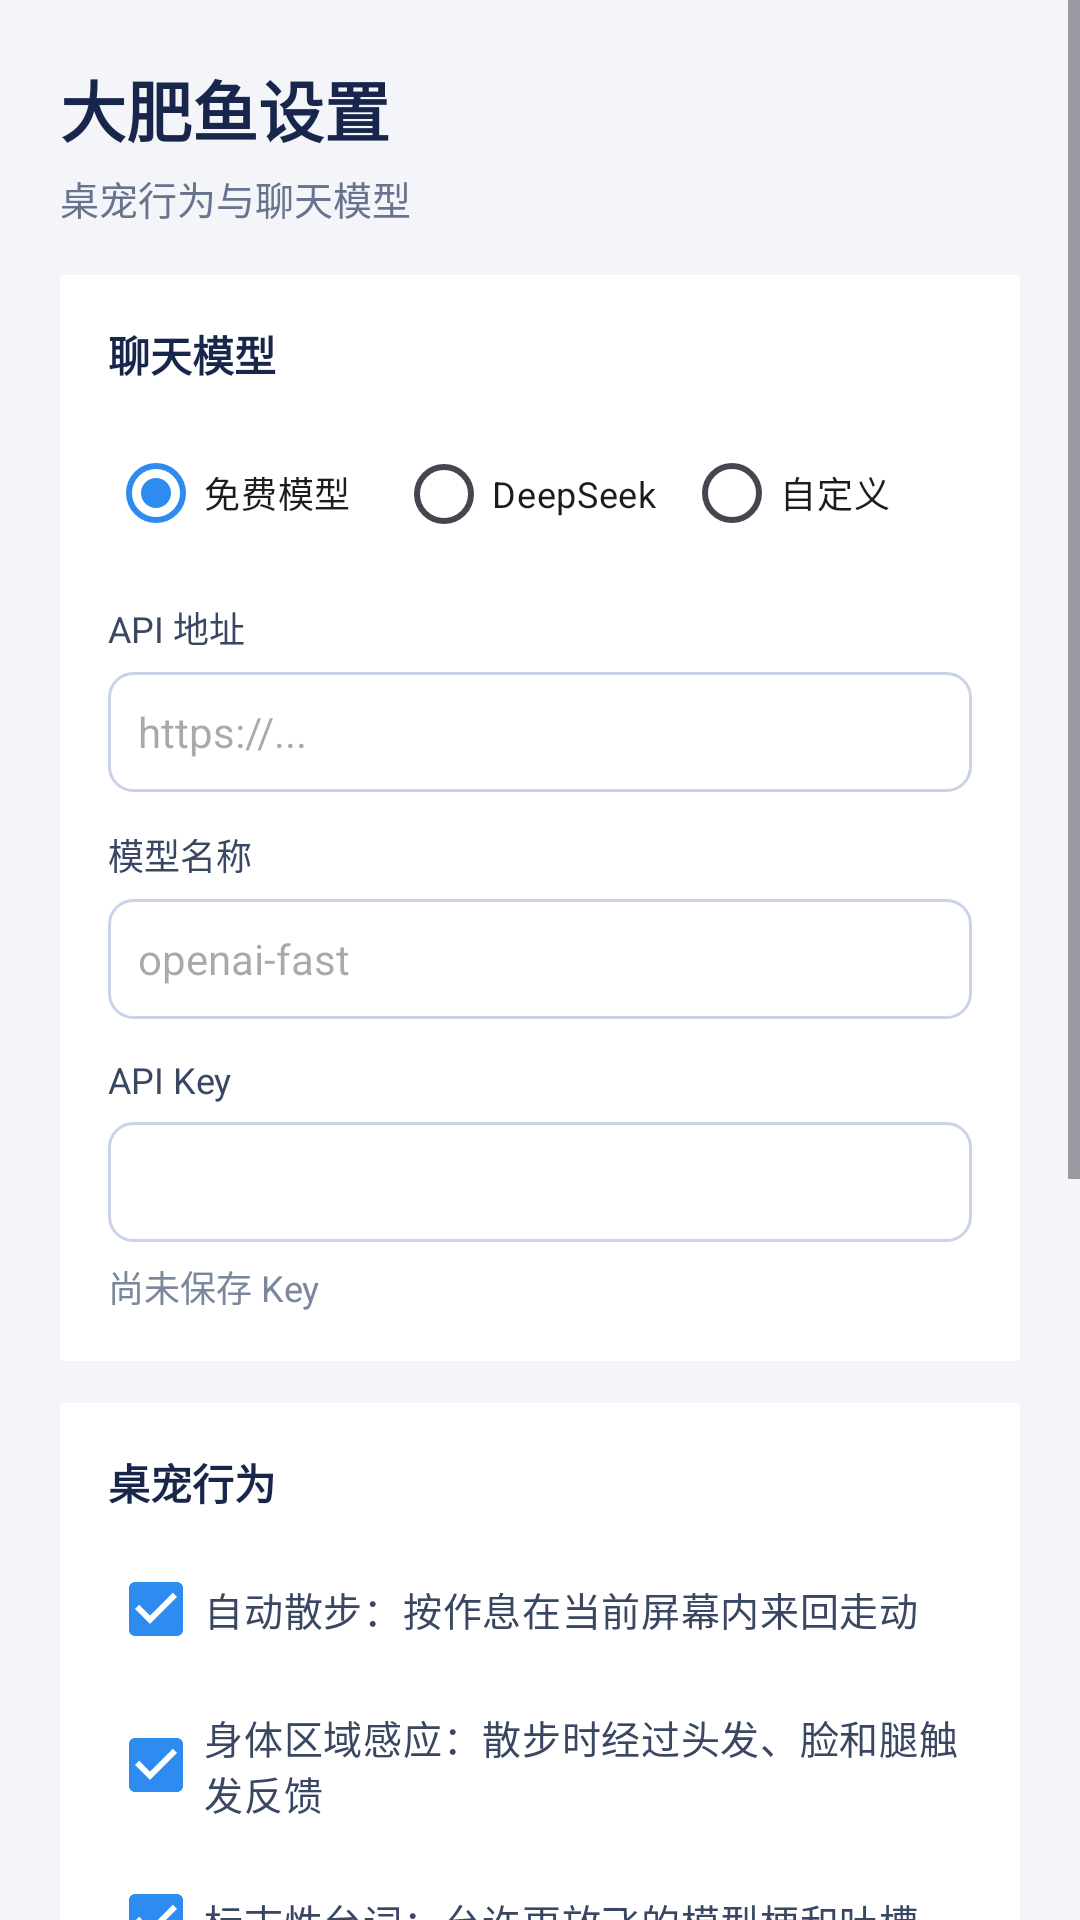

The Android layout XML behind this screen, and the referenced resources:
<!-- AndroidManifest.xml: application theme Theme.DeepFish -->
<!-- res/layout/activity_settings.xml -->
<?xml version="1.0" encoding="utf-8"?>
<ScrollView xmlns:android="http://schemas.android.com/apk/res/android"
    android:layout_width="match_parent"
    android:layout_height="match_parent"
    android:background="#F3F5F9"
    android:fillViewport="true">

    <LinearLayout
        android:layout_width="match_parent"
        android:layout_height="wrap_content"
        android:orientation="vertical"
        android:padding="20dp">

        <TextView
            android:layout_width="wrap_content"
            android:layout_height="wrap_content"
            android:text="大肥鱼设置"
            android:textColor="#18264B"
            android:textSize="22sp"
            android:textStyle="bold" />

        <TextView
            android:layout_width="wrap_content"
            android:layout_height="wrap_content"
            android:layout_marginTop="4dp"
            android:text="桌宠行为与聊天模型"
            android:textColor="#68748E"
            android:textSize="13sp" />

        
        <LinearLayout
            android:layout_width="match_parent"
            android:layout_height="wrap_content"
            android:layout_marginTop="16dp"
            android:background="#FFFFFF"
            android:orientation="vertical"
            android:padding="16dp">

            <TextView
                android:layout_width="wrap_content"
                android:layout_height="wrap_content"
                android:text="聊天模型"
                android:textColor="#18264B"
                android:textSize="14sp"
                android:textStyle="bold" />

            <RadioGroup
                android:id="@+id/provider_group"
                android:layout_width="match_parent"
                android:layout_height="wrap_content"
                android:layout_marginTop="12dp"
                android:orientation="horizontal">

                <RadioButton
                    android:id="@+id/radio_pollinations"
                    android:layout_width="0dp"
                    android:layout_height="wrap_content"
                    android:layout_weight="1"
                    android:checked="true"
                    android:text="免费模型"
                    android:textSize="12sp" />

                <RadioButton
                    android:id="@+id/radio_deepseek"
                    android:layout_width="0dp"
                    android:layout_height="wrap_content"
                    android:layout_weight="1"
                    android:text="DeepSeek"
                    android:textSize="12sp" />

                <RadioButton
                    android:id="@+id/radio_custom"
                    android:layout_width="0dp"
                    android:layout_height="wrap_content"
                    android:layout_weight="1"
                    android:text="自定义"
                    android:textSize="12sp" />
            </RadioGroup>

            <TextView
                android:layout_width="wrap_content"
                android:layout_height="wrap_content"
                android:layout_marginTop="12dp"
                android:text="API 地址"
                android:textColor="#394763"
                android:textSize="12sp" />

            <EditText
                android:id="@+id/endpoint"
                android:layout_width="match_parent"
                android:layout_height="40dp"
                android:layout_marginTop="6dp"
                android:background="@drawable/input_bg"
                android:hint="https://..."
                android:inputType="textUri"
                android:paddingHorizontal="10dp"
                android:textColor="#18264B"
                android:textSize="14sp" />

            <TextView
                android:layout_width="wrap_content"
                android:layout_height="wrap_content"
                android:layout_marginTop="12dp"
                android:text="模型名称"
                android:textColor="#394763"
                android:textSize="12sp" />

            <EditText
                android:id="@+id/model"
                android:layout_width="match_parent"
                android:layout_height="40dp"
                android:layout_marginTop="6dp"
                android:background="@drawable/input_bg"
                android:hint="openai-fast"
                android:inputType="text"
                android:paddingHorizontal="10dp"
                android:textColor="#18264B"
                android:textSize="14sp" />

            <TextView
                android:layout_width="wrap_content"
                android:layout_height="wrap_content"
                android:layout_marginTop="12dp"
                android:text="API Key"
                android:textColor="#394763"
                android:textSize="12sp" />

            <EditText
                android:id="@+id/api_key"
                android:layout_width="match_parent"
                android:layout_height="40dp"
                android:layout_marginTop="6dp"
                android:background="@drawable/input_bg"
                android:inputType="textPassword"
                android:paddingHorizontal="10dp"
                android:textColor="#18264B"
                android:textSize="14sp" />

            <TextView
                android:id="@+id/key_status"
                android:layout_width="wrap_content"
                android:layout_height="wrap_content"
                android:layout_marginTop="6dp"
                android:text="尚未保存 Key"
                android:textColor="#7B879D"
                android:textSize="12sp" />
        </LinearLayout>

        
        <LinearLayout
            android:layout_width="match_parent"
            android:layout_height="wrap_content"
            android:layout_marginTop="14dp"
            android:background="#FFFFFF"
            android:orientation="vertical"
            android:padding="16dp">

            <TextView
                android:layout_width="wrap_content"
                android:layout_height="wrap_content"
                android:text="桌宠行为"
                android:textColor="#18264B"
                android:textSize="14sp"
                android:textStyle="bold" />

            <CheckBox
                android:id="@+id/chk_free_walk"
                android:layout_width="match_parent"
                android:layout_height="wrap_content"
                android:layout_marginTop="8dp"
                android:checked="true"
                android:text="自动散步：按作息在当前屏幕内来回走动"
                android:textColor="#394763"
                android:textSize="13sp" />

            <CheckBox
                android:id="@+id/chk_interactive_zones"
                android:layout_width="match_parent"
                android:layout_height="wrap_content"
                android:layout_marginTop="4dp"
                android:checked="true"
                android:text="身体区域感应：散步时经过头发、脸和腿触发反馈"
                android:textColor="#394763"
                android:textSize="13sp" />

            <CheckBox
                android:id="@+id/chk_spicy_lines"
                android:layout_width="match_parent"
                android:layout_height="wrap_content"
                android:layout_marginTop="4dp"
                android:checked="true"
                android:text="标志性台词：允许更放飞的模型梗和吐槽"
                android:textColor="#394763"
                android:textSize="13sp" />

            <CheckBox
                android:id="@+id/chk_always_on_top"
                android:layout_width="match_parent"
                android:layout_height="wrap_content"
                android:layout_marginTop="4dp"
                android:checked="true"
                android:text="始终置顶：保持在其他窗口上方"
                android:textColor="#394763"
                android:textSize="13sp" />

            <CheckBox
                android:id="@+id/chk_sound"
                android:layout_width="match_parent"
                android:layout_height="wrap_content"
                android:layout_marginTop="4dp"
                android:checked="true"
                android:text="音效（预留）"
                android:textColor="#394763"
                android:textSize="13sp" />

            <CheckBox
                android:id="@+id/chk_touch_through"
                android:layout_width="match_parent"
                android:layout_height="wrap_content"
                android:layout_marginTop="4dp"
                android:text="防误触：触摸穿透到下层应用，不拦截点击（可在通知栏快捷切换）"
                android:textColor="#394763"
                android:textSize="13sp" />

            <TextView
                android:layout_width="wrap_content"
                android:layout_height="wrap_content"
                android:layout_marginTop="14dp"
                android:text="显示比例"
                android:textColor="#394763"
                android:textSize="12sp" />

            <SeekBar
                android:id="@+id/scale_bar"
                android:layout_width="match_parent"
                android:layout_height="wrap_content"
                android:max="11" />

            <TextView
                android:id="@+id/scale_output"
                android:layout_width="wrap_content"
                android:layout_height="wrap_content"
                android:layout_gravity="end"
                android:text="100%"
                android:textColor="#394763"
                android:textSize="12sp" />

            <TextView
                android:layout_width="wrap_content"
                android:layout_height="wrap_content"
                android:layout_marginTop="14dp"
                android:text="行为频率"
                android:textColor="#394763"
                android:textSize="12sp" />

            <SeekBar
                android:id="@+id/intensity_bar"
                android:layout_width="match_parent"
                android:layout_height="wrap_content"
                android:max="13" />

            <TextView
                android:id="@+id/intensity_output"
                android:layout_width="wrap_content"
                android:layout_height="wrap_content"
                android:layout_gravity="end"
                android:text="100%"
                android:textColor="#394763"
                android:textSize="12sp" />
        </LinearLayout>

        <LinearLayout
            android:layout_width="match_parent"
            android:layout_height="wrap_content"
            android:layout_marginTop="14dp"
            android:gravity="end"
            android:orientation="horizontal">

            <Button
                android:id="@+id/btn_reset"
                android:layout_width="wrap_content"
                android:layout_height="40dp"
                android:backgroundTint="#FFFFFF"
                android:text="恢复免费模型"
                android:textColor="#3B4965"
                android:textSize="13sp" />

            <Button
                android:id="@+id/btn_save"
                android:layout_width="wrap_content"
                android:layout_height="40dp"
                android:layout_marginStart="10dp"
                android:text="保存设置"
                android:textSize="13sp" />
        </LinearLayout>
    </LinearLayout>
</ScrollView>
<!-- resources referenced by this layout -->
<resources>
  <!-- drawable input_bg (drawable) -->
  <?xml version="1.0" encoding="utf-8"?>
  <shape xmlns:android="http://schemas.android.com/apk/res/android">
      <solid android:color="#FFFFFF" />
      <stroke android:width="1dp" android:color="#CAD4E8" />
      <corners android:radius="8dp" />
  </shape>
  <style name="Theme.DeepFish" parent="Theme.Material3.Light.NoActionBar">
          <item name="colorPrimary">@color/fish_blue</item>
          <item name="android:statusBarColor">@color/bg_main</item>
      </style>
  <color name="fish_blue">#2E8BEF</color>
  <color name="bg_main">#F3F6FA</color>
</resources>
